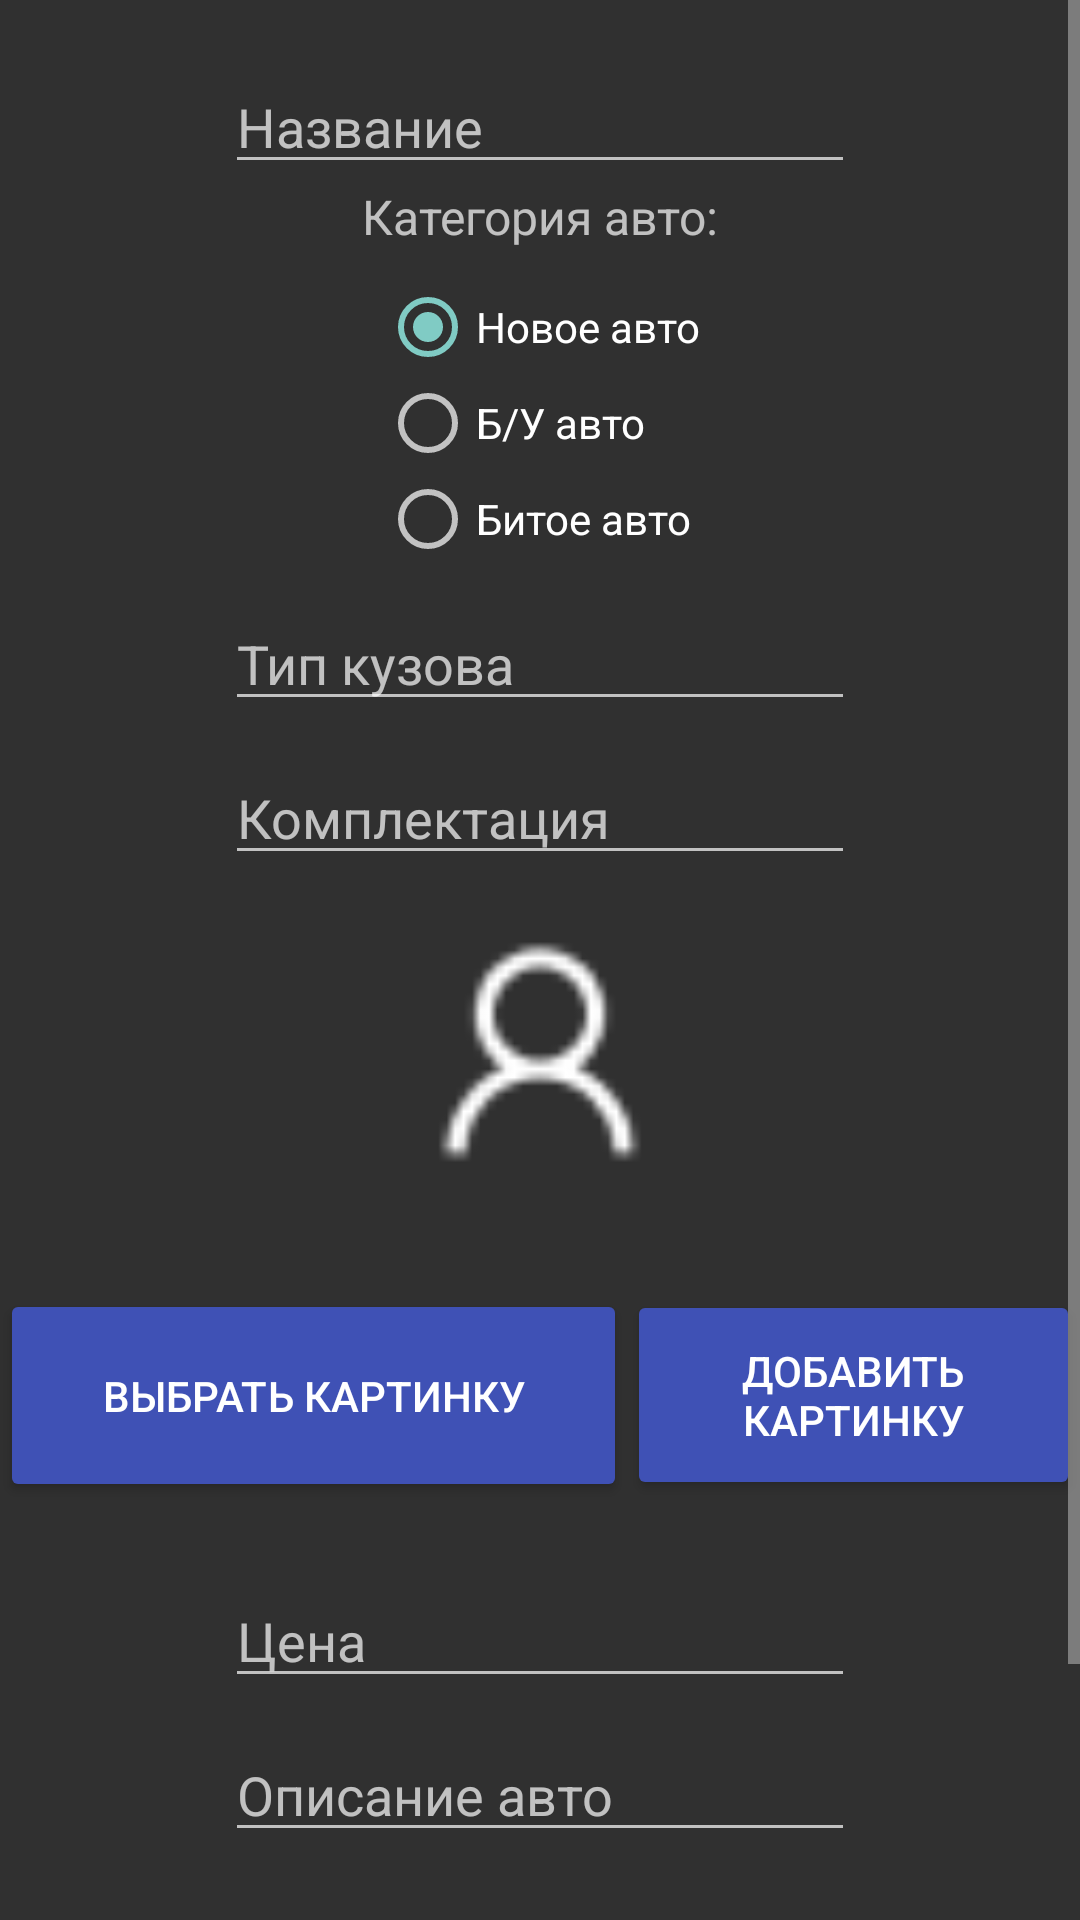

Layout XML and referenced resources for this Android screen:
<!-- AndroidManifest.xml: application theme Theme.Design.NoActionBar -->
<!-- res/layout/activity_new_avto.xml -->
<?xml version="1.0" encoding="utf-8"?>
<androidx.constraintlayout.widget.ConstraintLayout xmlns:android="http://schemas.android.com/apk/res/android"
    xmlns:app="http://schemas.android.com/apk/res-auto"
    xmlns:tools="http://schemas.android.com/tools"
    android:layout_width="match_parent"
    android:layout_height="match_parent"
    tools:context=".newAvto">

    <ScrollView
        android:layout_width="0dp"
        android:layout_height="wrap_content"
        app:layout_constraintBottom_toBottomOf="parent"
        app:layout_constraintEnd_toEndOf="parent"
        app:layout_constraintStart_toStartOf="parent"
        app:layout_constraintTop_toTopOf="parent">

        <LinearLayout
            android:layout_width="match_parent"
            android:layout_height="wrap_content"
            android:layout_marginTop="10dp"
            android:gravity="center_horizontal|center_vertical"
            android:orientation="vertical">

            <EditText
                android:id="@+id/Nameed"
                android:layout_width="wrap_content"
                android:layout_height="wrap_content"
                android:layout_marginTop="10dp"
                android:ems="10"
                android:hint="Название"
                android:inputType="textPersonName" />

            <TextView
                android:id="@+id/textView18"
                android:layout_width="match_parent"
                android:layout_height="wrap_content"
                android:text="Категория авто:"
                android:textAlignment="center"
                android:textSize="16sp" />

            <RadioGroup
                android:layout_width="wrap_content"
                android:layout_height="wrap_content"
                android:layout_marginTop="10dp">

                <RadioButton
                    android:id="@+id/radioButton"
                    android:layout_width="wrap_content"
                    android:layout_height="wrap_content"
                    android:checked="true"
                    android:text="Новое авто" />

                <RadioButton
                    android:id="@+id/radioButton2"
                    android:layout_width="wrap_content"
                    android:layout_height="wrap_content"
                    android:text="Б/У авто" />

                <RadioButton
                    android:id="@+id/radioButton3"
                    android:layout_width="wrap_content"
                    android:layout_height="wrap_content"
                    android:text="Битое авто" />

            </RadioGroup>

            <EditText
                android:id="@+id/BodyEdView"
                android:layout_width="wrap_content"
                android:layout_height="wrap_content"
                android:layout_marginTop="10dp"
                android:ems="10"
                android:hint="Тип кузова"
                android:inputType="textPersonName" />

            <EditText
                android:id="@+id/Komplekted"
                android:layout_width="wrap_content"
                android:layout_height="wrap_content"
                android:layout_marginTop="10dp"
                android:ems="10"
                android:hint="Комплектация"
                android:inputType="textPersonName" />

            <LinearLayout
                android:layout_width="match_parent"
                android:layout_height="104dp"
                android:layout_marginTop="10dp"
                android:gravity="center_horizontal|center_vertical">

                <ImageView
                    android:id="@+id/imged"
                    android:layout_width="120dp"
                    android:layout_height="99dp"
                    app:srcCompat="@drawable/contacts" />

            </LinearLayout>

            <LinearLayout
                android:layout_width="match_parent"
                android:layout_height="99dp"
                android:layout_marginTop="10dp"
                android:gravity="center_horizontal|center_vertical">

                <Button
                    android:id="@+id/button6"
                    android:layout_width="209dp"
                    android:layout_height="71dp"
                    android:backgroundTint="#3F51B5"
                    android:onClick="ClickAddImg1"
                    android:text="Выбрать картинку" />

                <Button
                    android:id="@+id/button9"
                    android:layout_width="128dp"
                    android:layout_height="70dp"
                    android:layout_weight="1"
                    android:backgroundTint="#3F51B5"
                    android:onClick="ClickAddImgBtn"
                    android:text="Добавить картинку" />

            </LinearLayout>

            <EditText
                android:id="@+id/Priceed"
                android:layout_width="wrap_content"
                android:layout_height="wrap_content"
                android:layout_marginTop="10dp"
                android:ems="10"
                android:hint="Цена"
                android:inputType="number" />

            <EditText
                android:id="@+id/Descripted"
                android:layout_width="wrap_content"
                android:layout_height="wrap_content"
                android:layout_marginTop="10dp"
                android:ems="10"
                android:hint="Описание авто"
                android:inputType="textPersonName" />

            <EditText
                android:id="@+id/Dateed"
                android:layout_width="wrap_content"
                android:layout_height="wrap_content"
                android:layout_marginTop="10dp"
                android:ems="10"
                android:hint="Дата"
                android:inputType="date" />

            <Button
                android:id="@+id/button3"
                android:layout_width="119dp"
                android:layout_height="60dp"
                android:layout_marginTop="10dp"
                android:backgroundTint="#3F51B5"
                android:onClick="ClickAddBtn"
                android:text="Добавить" />

        </LinearLayout>
    </ScrollView>

    <ImageView
        android:id="@+id/imageView46"
        android:layout_width="50dp"
        android:layout_height="50dp"
        android:layout_marginStart="8dp"
        android:layout_marginTop="8dp"
        android:onClick="clickBackBtn"
        app:layout_constraintBottom_toBottomOf="parent"
        app:layout_constraintEnd_toEndOf="parent"
        app:layout_constraintHorizontal_bias="0.0"
        app:layout_constraintStart_toStartOf="parent"
        app:layout_constraintTop_toTopOf="parent"
        app:layout_constraintVertical_bias="0.0"
        app:srcCompat="@drawable/back" />

</androidx.constraintlayout.widget.ConstraintLayout>
<!-- resources referenced by this layout -->
<resources>
  <!-- drawable contacts: png bitmap (drawable, 687 bytes) -->
</resources>
